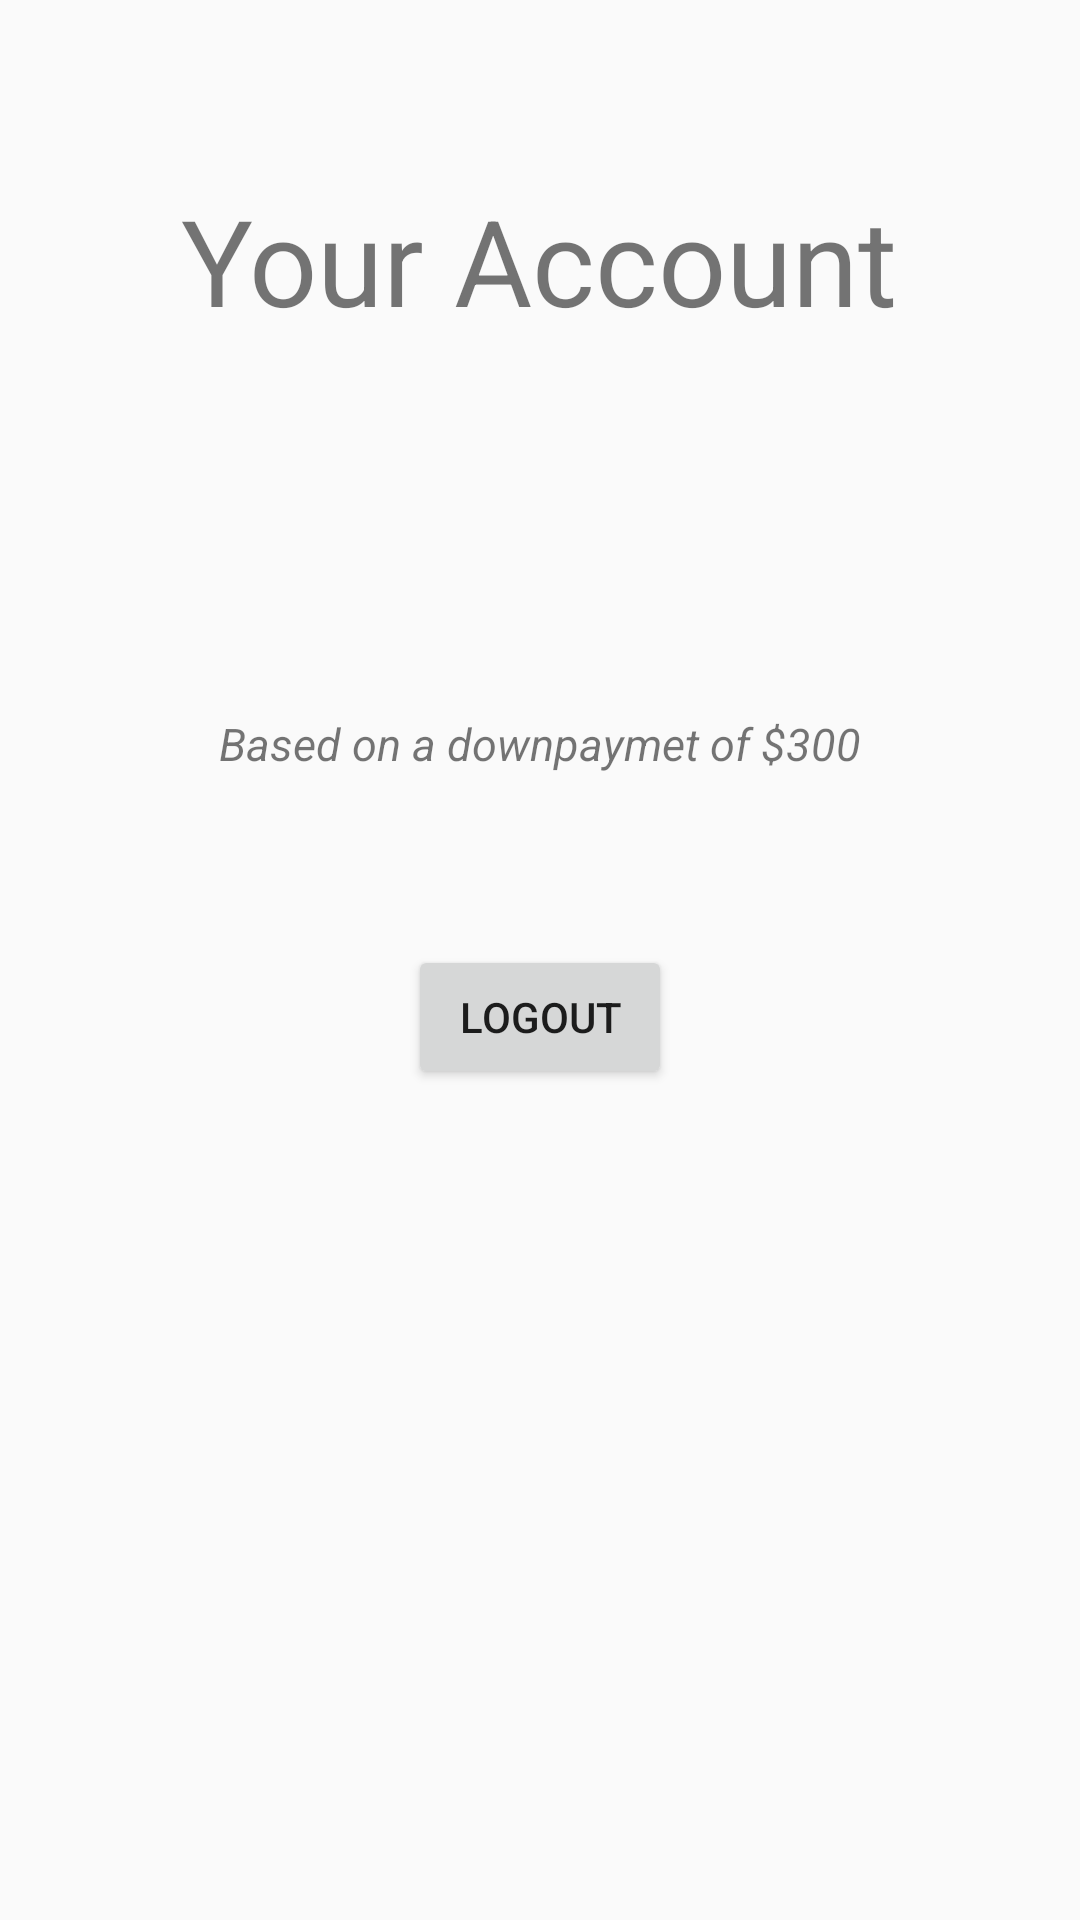

Android layout source for this screen:
<!-- AndroidManifest.xml: application theme Theme.MyApp -->
<!-- res/layout/activity_detail.xml -->
<?xml version="1.0" encoding="utf-8"?>
<LinearLayout
    xmlns:android="http://schemas.android.com/apk/res/android"
    xmlns:app="http://schemas.android.com/apk/res-auto"
    xmlns:tools="http://schemas.android.com/tools"
    android:layout_width="match_parent"
    android:layout_height="match_parent"
    tools:context=".Detail"
    android:orientation="vertical"
    >

    <TextView
        android:layout_width="wrap_content"
        android:layout_height="wrap_content"
        android:text="Your Account"
        android:textSize="40dp"
        android:layout_gravity="center"
        android:layout_marginTop="60dp"
        />
    <TextView
        android:id="@+id/user_Info"
        android:layout_width="wrap_content"
        android:layout_height="wrap_content"
        tools:text="Hello Sonu, Here is account info"
        android:layout_gravity="center"
        android:textSize="20dp"
        />
    <TextView
        android:id="@+id/selected_phone_color"
        android:layout_width="wrap_content"
        android:layout_height="wrap_content"
        tools:text="Google Pixel 5 in Sorta Sage"
        android:layout_gravity="center"
        android:layout_marginTop="30dp"
        android:textSize="20dp"
        />
    <TextView
        android:id="@+id/Total_cost"
        android:layout_width="wrap_content"
        android:layout_height="wrap_content"
        tools:text="Total Cost:$799"
        android:layout_gravity="center"
        android:textSize="15dp"
        />
    <TextView
        android:id="@+id/downpayment_cost"
        android:layout_width="wrap_content"
        android:layout_height="wrap_content"
        android:text="Based on a downpaymet of $300"
        android:layout_gravity="center"
        android:layout_marginTop="20dp"
        android:textSize="15dp"
        android:textStyle="italic"
        />
    <TextView
        android:id="@+id/monthly_payment"
        android:layout_width="wrap_content"
        android:layout_height="wrap_content"
        tools:text="Your monthly payment is:$41.58"
        android:layout_gravity="center"
        android:textSize="20dp"
        />

    <Button
        android:id="@+id/log_out"
        android:layout_width="wrap_content"
        android:layout_height="wrap_content"
        android:text="logout"
        android:layout_gravity="center"
        android:layout_marginTop="30dp"
        />

</LinearLayout>
<!-- resources referenced by this layout -->
<resources>
  <style name="Theme.MyApp" parent="Theme.AppCompat.Light.DarkActionBar">
          
          <item name="colorPrimary">@color/colorPrimary</item>
          <item name="colorPrimaryDark">@color/colorPrimaryDark</item>
          <item name="colorAccent">@color/colorAccent</item>
      </style>
  <!-- not gathered from this repository: default colours our renderer supplied (Android Studio template values) -->
  <color name="colorPrimary">#FF6200EE</color>
  <color name="colorPrimaryDark">#FF3700B3</color>
  <color name="colorAccent">#FF03DAC5</color>
</resources>
